Run: headless pygame with SDL's dummy video driver; simulated clock (each Clock.tick advances the game by its frame time, no real sleeping); random seed 0; keys injected as events and as key.get_pressed() state; no mouse input.
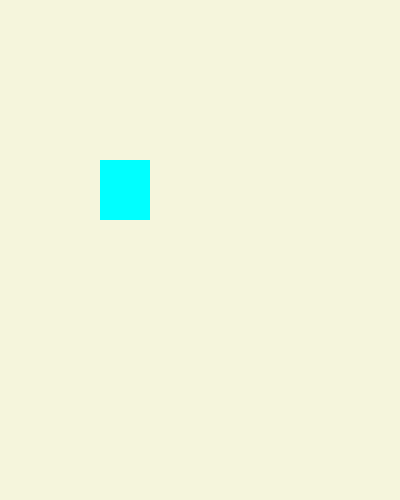
Frame 1 of 4 · flips 1–60 · no input
Frame 2 of 4 · flips 61–180 · tapped SPACE, RETURN · held RIGHT (→), D · screen unchanged from frame 1, image omitted
Frame 3 of 4 · flips 181–300 · held DOWN (↓), S · screen unchanged from frame 2, image omitted
Frame 4 of 4 · flips 301–420 · held LEFT (←), A, UP (↑), W · screen unchanged from frame 3, image omitted

The pygame program that drew these frames:

import pygame
pygame.init()

screen = pygame.display.set_mode((400,500))
screen.fill('beige')

done=False

while not done:
    for event in pygame.event.get():
        if event.type==pygame.QUIT:
            pygame.quit()
    pygame.draw.rect(screen,"cyan",pygame.rect.Rect((100,160),(50,60)))
    pygame.display.update()
